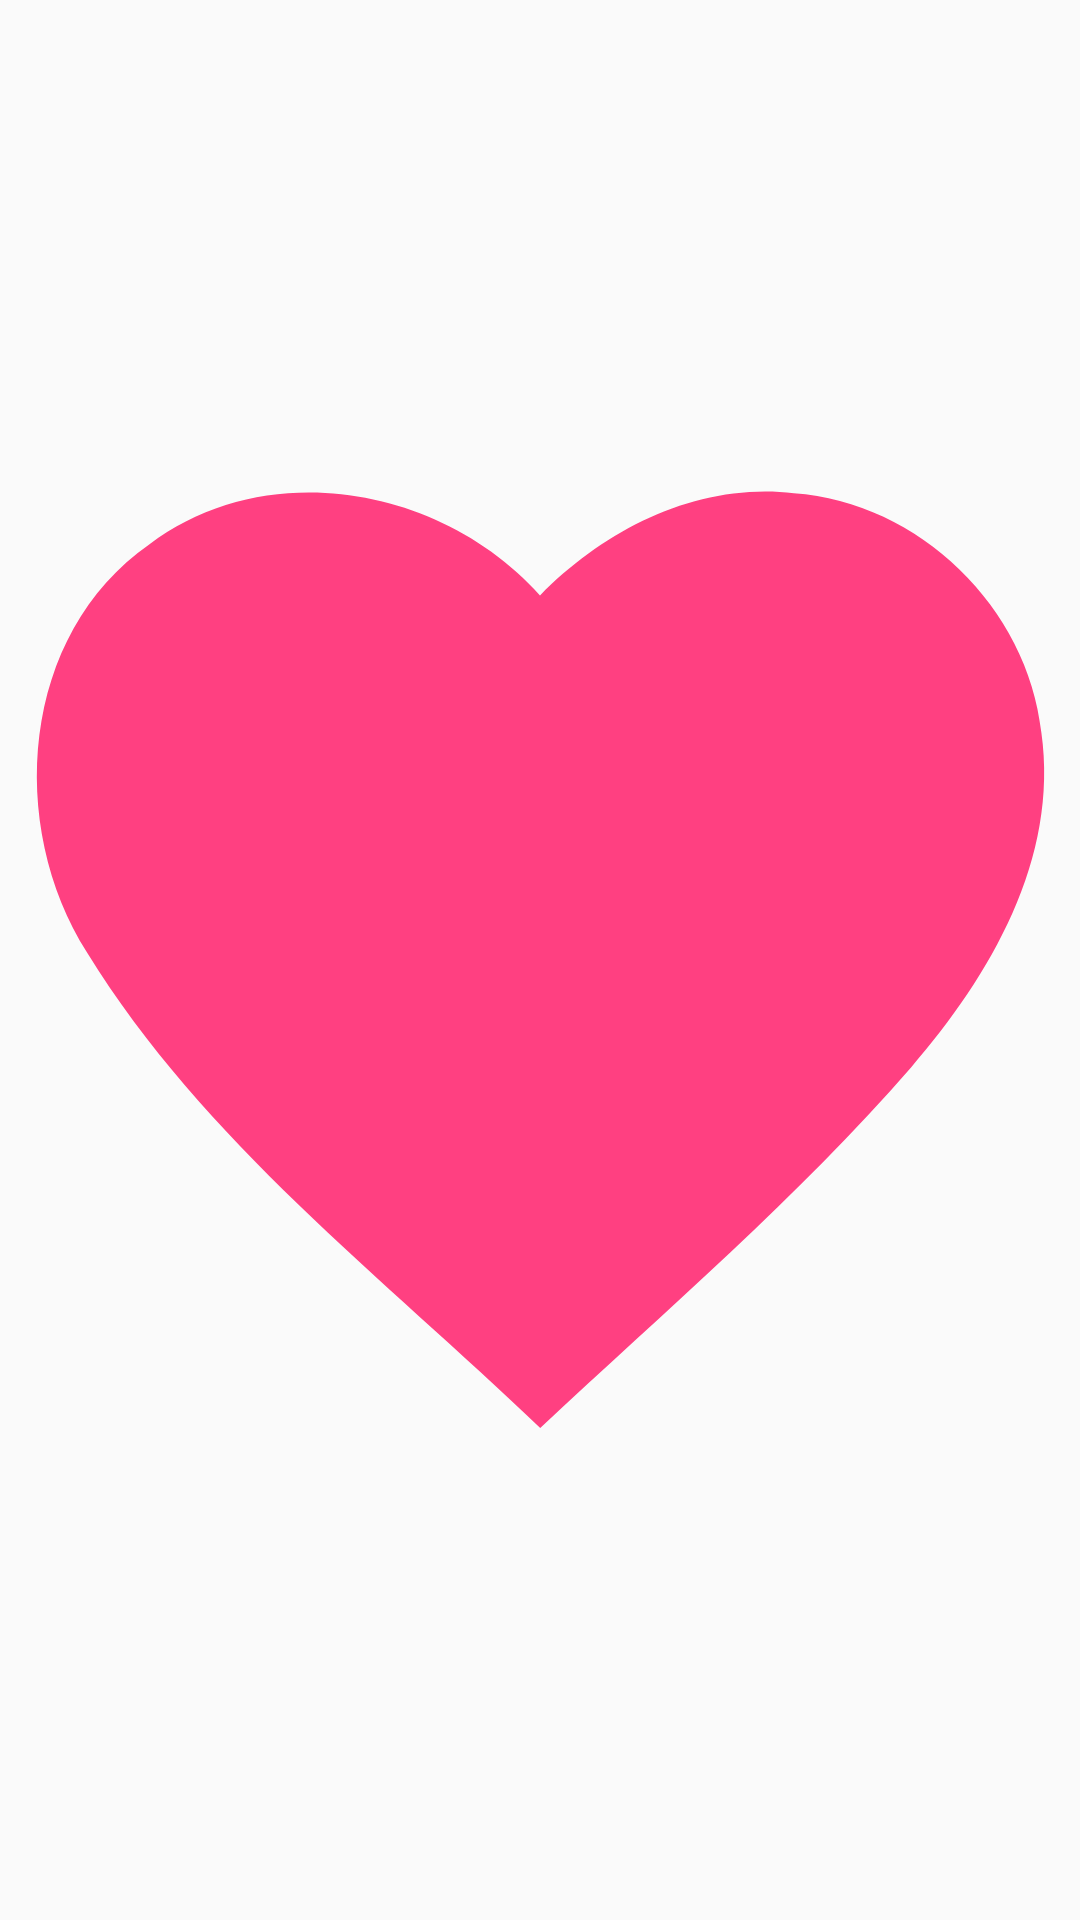

The Android layout XML behind this screen, and the referenced resources:
<!-- AndroidManifest.xml: application theme Theme.WanAndroid -->
<!-- res/layout/view_reveal_like_checked.xml -->
<?xml version="1.0" encoding="utf-8"?>
<ImageView xmlns:android="http://schemas.android.com/apk/res/android"
    xmlns:app="http://schemas.android.com/apk/res-auto"
    android:layout_width="wrap_content"
    android:layout_height="wrap_content"
    android:contentDescription="@android:string/unknownName"
    app:srcCompat="@drawable/ic_collect_silver"
    app:tint="@color/strawberry" />
<!-- resources referenced by this layout -->
<resources>
  <color name="strawberry">#FF4081</color>
  <!-- drawable ic_collect_silver (drawable) -->
  <vector xmlns:android="http://schemas.android.com/apk/res/android"
      android:width="@dimen/dp_45"
      android:height="@dimen/dp_45"
      android:viewportWidth="45"
      android:viewportHeight="45">
      <path
          android:fillColor="@color/silver"
          android:pathData="M6.23,5.18C11.18,1.45 18.49,2.81 22.5,7.31C25.25,4.52 29.07,2.59 33.08,3.05C38.3,3.42 42.82,7.82 43.39,13.02C44.13,18.28 41.27,23.15 37.96,26.98C33.24,32.4 27.75,37.1 22.51,42C15.95,35.7 8.47,30.04 3.64,22.21C0.27,16.9 0.83,8.94 6.23,5.18Z" />
  </vector>
  <style name="Theme.WanAndroid" parent="Theme.MaterialComponents.DayNight.NoActionBar.Bridge">
          
          <item name="colorPrimary">@color/super_blue</item>
          
          <item name="colorAccent">@color/deep_sky_blue</item>
          
          <item name="colorPrimaryDark">@android:color/transparent</item>
      </style>
  <dimen name="dp_45">45dp</dimen>
  <color name="silver">#c0c0c0</color>
  <color name="super_blue">#38ACFF</color>
  <color name="deep_sky_blue">#00bfff</color>
</resources>
